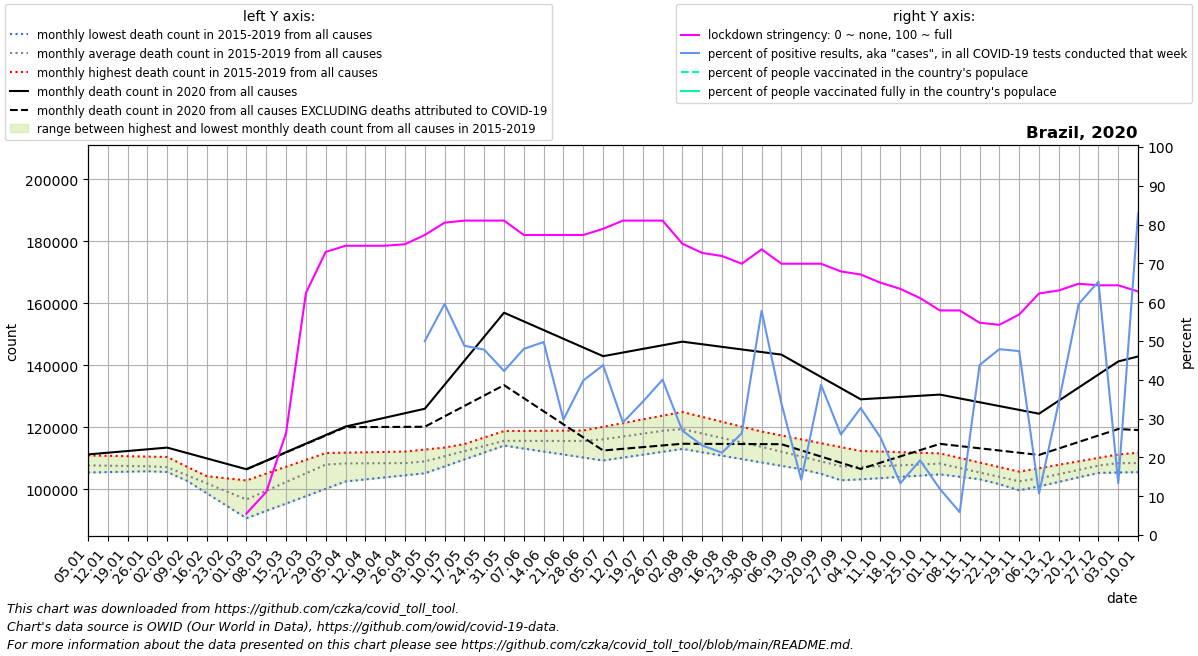

Data behind this chart, as committed beside it:
date, location, time_unit, time, deaths_2010_all_ages, deaths_2011_all_ages, deaths_2012_all_ages, deaths_2013_all_ages, deaths_2014_all_ages, deaths_2015_all_ages, deaths_2016_all_ages, deaths_2017_all_ages, deaths_2018_all_ages, deaths_2019_all_ages, deaths_2020_all_ages, deaths_2021_all_ages, new_deaths, new_cases_smoothed, new_tests_smoothed, stringency_index, people_vaccinated, people_fully_vaccinated, population, positive_test_percent
2020-01-05, Brazil, monthly, 1, , , , , , , 106600, 105361, 107744, 110878, 111193, 142793, , , , , , , , 
2020-01-12, Brazil, monthly, 2, , , , , , , 106466, 105496, 107518, 110752, 111744, 144395, , , , , , , , 
2020-01-19, Brazil, monthly, 3, , , , , , , 106332, 105630, 107291, 110626, 112294, 145998, , , , , , , , 
2020-01-26, Brazil, monthly, 4, , , , , , , 106199, 105765, 107065, 110499, 112844, 147601, , , , , , , , 
2020-02-02, Brazil, monthly, 5, , , , , , 106695, 105523, 105899, 106838, 110373, 113395, 144550, , , , , , , , 
2020-02-09, Brazil, monthly, 6, , , , , , 102674, 104847, 103695, 103877, 107214, 111650, 141499, , , , , , , , 
2020-02-16, Brazil, monthly, 7, , , , , , 98654, 104170, 101490, 100916, 104055, 109904, 138449, , , , , , , , 
2020-02-23, Brazil, monthly, 8, , , , , , 94633, 103494, 99286, 97955, 100896, 108159, 135398, , , , , , , , 
2020-03-01, Brazil, monthly, 9, , , , , , 90612, 102818, 97082, 94994, 97737, 106414, 149373, 0.0, , , 5.56, , , 213993441, 
2020-03-08, Brazil, monthly, 10, , , , , , 92984, 105021, 100024, 98593, 100690, 109168, 163349, 40.2, 1.041, , 11.11, , , 213993441, 
2020-03-15, Brazil, monthly, 11, , , , , , 95356, 107224, 102966, 102192, 103643, 111922, 177324, 80.4, 11.27, , 26.32, , , 213993441, 
2020-03-22, Brazil, monthly, 12, , , , , , 97729, 109428, 105908, 105791, 106596, 114677, 191300, 120.6, 87.02, , 62.37, , , 213993441, 
2020-03-29, Brazil, monthly, 13, , , , , , 100101, 111631, 108850, 109390, 109549, 117431, 205276, 160.8, 335, , 72.95, , , 213993441, 
2020-04-05, Brazil, monthly, 14, , , , , , 102473, 111755, 108403, 109082, 109713, 120185, 205196, 201.0, 702.8, , 74.54, , , 213993441, 
2020-04-12, Brazil, monthly, 15, , , , , , 103133, 111879, 107956, 108774, 109877, 121620, 205117, 1602, 1373, , 74.54, , , 213993441, 
2020-04-19, Brazil, monthly, 16, , , , , , 103794, 112003, 107510, 108465, 110042, 123054, 205038, 3003, 1906, , 74.54, , , 213993441, 
2020-04-26, Brazil, monthly, 17, , , , , , 104454, 112127, 107063, 108157, 110206, 124488, 204959, 4404, 2850, , 74.94, , , 213993441, 
2020-05-03, Brazil, monthly, 18, , , , , , 105114, 112765, 108605, 107849, 110370, 125923, 199780, 5805, 4951, 9909, 77.31, , , 213993441, 49.96
2020-05-10, Brazil, monthly, 19, , , , , , 107346, 113402, 110147, 109654, 112462, 133669, 194601, 10194, 7213, 12114, 80.49, , , 213993441, 59.54
2020-05-17, Brazil, monthly, 20, , , , , , 109578, 114040, 111690, 111458, 114554, 141416, 189422, 14583, 9875, 20246, 81.02, , , 213993441, 48.77
2020-05-24, Brazil, monthly, 21, , , , , , 111810, 114677, 113232, 113263, 116645, 149162, 184243, 18972, 15323, 32079, 81.02, , , 213993441, 47.77
2020-05-31, Brazil, monthly, 22, , , , , , 114042, 115315, 114774, 115068, 118737, 156908, 179063, 23361, 19100, 45195, 81.02, , , 213993441, 42.26
2020-06-07, Brazil, monthly, 23, , , , , , 113082, 115790, 114662, 115543, 118780, 154103, 179076, 24774, 24622, 51321, 77.31, , , 213993441, 47.98
2020-06-14, Brazil, monthly, 24, , , , , , 112121, 116266, 114549, 116018, 118824, 151299, 179088, 26187, 25763, 51810, 77.31, , , 213993441, 49.72
2020-06-21, Brazil, monthly, 25, , , , , , 111161, 116741, 114436, 116492, 118868, 148494, 179100, 27599, 28893, 97109, 77.31, , , 213993441, 29.75
2020-06-28, Brazil, monthly, 26, , , , , , 110200, 117216, 114324, 116967, 118911, 145690, 179112, 29012, 33579, 84336, 77.31, , , 213993441, 39.82
2020-07-05, Brazil, monthly, 27, , , , , , 109240, 117450, 115981, 117509, 120106, 142885, 175026, 30425, 37337, 85330, 78.9, , , 213993441, 43.76
2020-07-12, Brazil, monthly, 28, , , , , , 110174, 117684, 117638, 118050, 121301, 144056, 170941, 31053, 37421, 128991, 81.02, , , 213993441, 29.01
2020-07-19, Brazil, monthly, 29, , , , , , 111108, 117917, 119296, 118592, 122495, 145228, 166855, 31680, 35347, 102972, 81.02, , , 213993441, 34.33
2020-07-26, Brazil, monthly, 30, , , , , , 112041, 118151, 120953, 119133, 123690, 146400, 162770, 32308, 39823, 99523, 81.02, , , 213993441, 40.01
2020-08-02, Brazil, monthly, 31, , , , , , 112975, 116745, 122610, 119675, 124885, 147571, 160110, 32936, 45899, 170716, 75.07, , , 213993441, 26.89
2020-08-09, Brazil, monthly, 32, , , , , , 111882, 115339, 120632, 118548, 123306, 146733, 157451, 32127, 43738, 189383, 72.69, , , 213993441, 23.1
2020-08-16, Brazil, monthly, 33, , , , , , 110789, 113932, 118654, 117422, 121726, 145896, 154792, 31318, 43833, 206671, 71.9, , , 213993441, 21.21
2020-08-23, Brazil, monthly, 34, , , , , , 109696, 112526, 116676, 116296, 120147, 145058, 152133, 30508, 39889, 152124, 69.91, , , 213993441, 26.22
2020-08-30, Brazil, monthly, 35, , , , , , 108603, 111120, 114698, 115169, 118568, 144221, 149474, 29699, 37532, 64959, 73.61, , , 213993441, 57.78
2020-09-06, Brazil, monthly, 36, , , , , , 107510, 109058, 112858, 113601, 117317, 143383, 144709, 28890, 39948, 117731, 69.91, , , 213993441, 33.93
2020-09-13, Brazil, monthly, 37, , , , , , 106420, 106996, 111017, 112033, 116066, 139780, 139944, 27282, 29003, 203753, 69.91, , , 213993441, 14.23
2020-09-20, Brazil, monthly, 38, , , , , , 105331, 104935, 109176, 110465, 114814, 136178, 135180, 25675, 30550, 78956, 69.91, , , 213993441, 38.69
2020-09-27, Brazil, monthly, 39, , , , , , 104242, 102873, 107336, 108897, 113563, 132575, 130416, 24068, 28629, 110537, 67.92, , , 213993441, 25.9
2020-10-04, Brazil, monthly, 40, , , , , , 103152, 103793, 107802, 108651, 112312, 128972, 128111, 22460, 26694, 81600, 67.13, , , 213993441, 32.71
2020-10-11, Brazil, monthly, 41, , , , , , 103553, 104713, 108268, 108405, 112117, 129352, 125806, 20818, 26143, 103991, 65.02, , , 213993441, 25.14
2020-10-18, Brazil, monthly, 42, , , , , , 103954, 105632, 108734, 108158, 111922, 129732, 123502, 19177, 20768, 155584, 63.43, , , 213993441, 13.35
2020-10-25, Brazil, monthly, 43, , , , , , 104355, 106552, 109200, 107912, 111727, 130113, 121197, 17536, 22247, 115570, 61.05, , , 213993441, 19.25
2020-11-01, Brazil, monthly, 44, , , , , , 104756, 107472, 109666, 107666, 111532, 130493, 121372, 15894, 23194, 195553, 57.87, , , 213993441, 11.86
2020-11-08, Brazil, monthly, 45, , , , , , 103979, 105510, 107847, 106582, 110058, 129260, 121546, 15374, 17448, 296604, 57.87, , , 213993441, 5.883
2020-11-15, Brazil, monthly, 46, , , , , , 103203, 103548, 106028, 105497, 108584, 128026, 121721, 14855, 24230, 55299, 54.7, , , 213993441, 43.82
2020-11-22, Brazil, monthly, 47, , , , , , 102426, 101587, 104209, 104412, 107109, 126793, 121896, 14335, 28682, 59898, 54.17, , , 213993441, 47.88
2020-11-29, Brazil, monthly, 48, , , , , , 101650, 99625, 102390, 103328, 105635, 125559, 122070, 13816, 32078, 67689, 56.81, , , 213993441, 47.39
2020-12-06, Brazil, monthly, 49, , , , , , 100873, 101026, 103785, 104838, 106747, 124326, , 13296, 39483, 369275, 62.24, , , 213993441, 10.69
2020-12-13, Brazil, monthly, 50, , , , , , 102338, 102426, 105180, 106348, 107858, 128542, , 15423, 42397, 123743, 63.03, , , 213993441, 34.26
2020-12-20, Brazil, monthly, 51, , , , , , 103803, 103826, 106576, 107858, 108970, 132758, , 17550, 45641, 76690, 64.75, , , 213993441, 59.51
2020-12-27, Brazil, monthly, 52, , , , , , 105268, 105227, 107971, 109368, 110081, 136974, , 19677, 42793, 65518, 64.35, , , 213993441, 65.32
2021-01-03, Brazil, monthly, 53, , , , , , 106733, 105361, 107744, 110878, 111193, 141190, , 21804, 35584, 266471, 64.35, , , 213993441, 13.35
2021-01-10, Brazil, monthly, 1, , , , , , 106600, 105496, 107518, 110752, 111744, 142793, , 23747, 42886, 51726, 62.76, , , 213993441, 82.91
